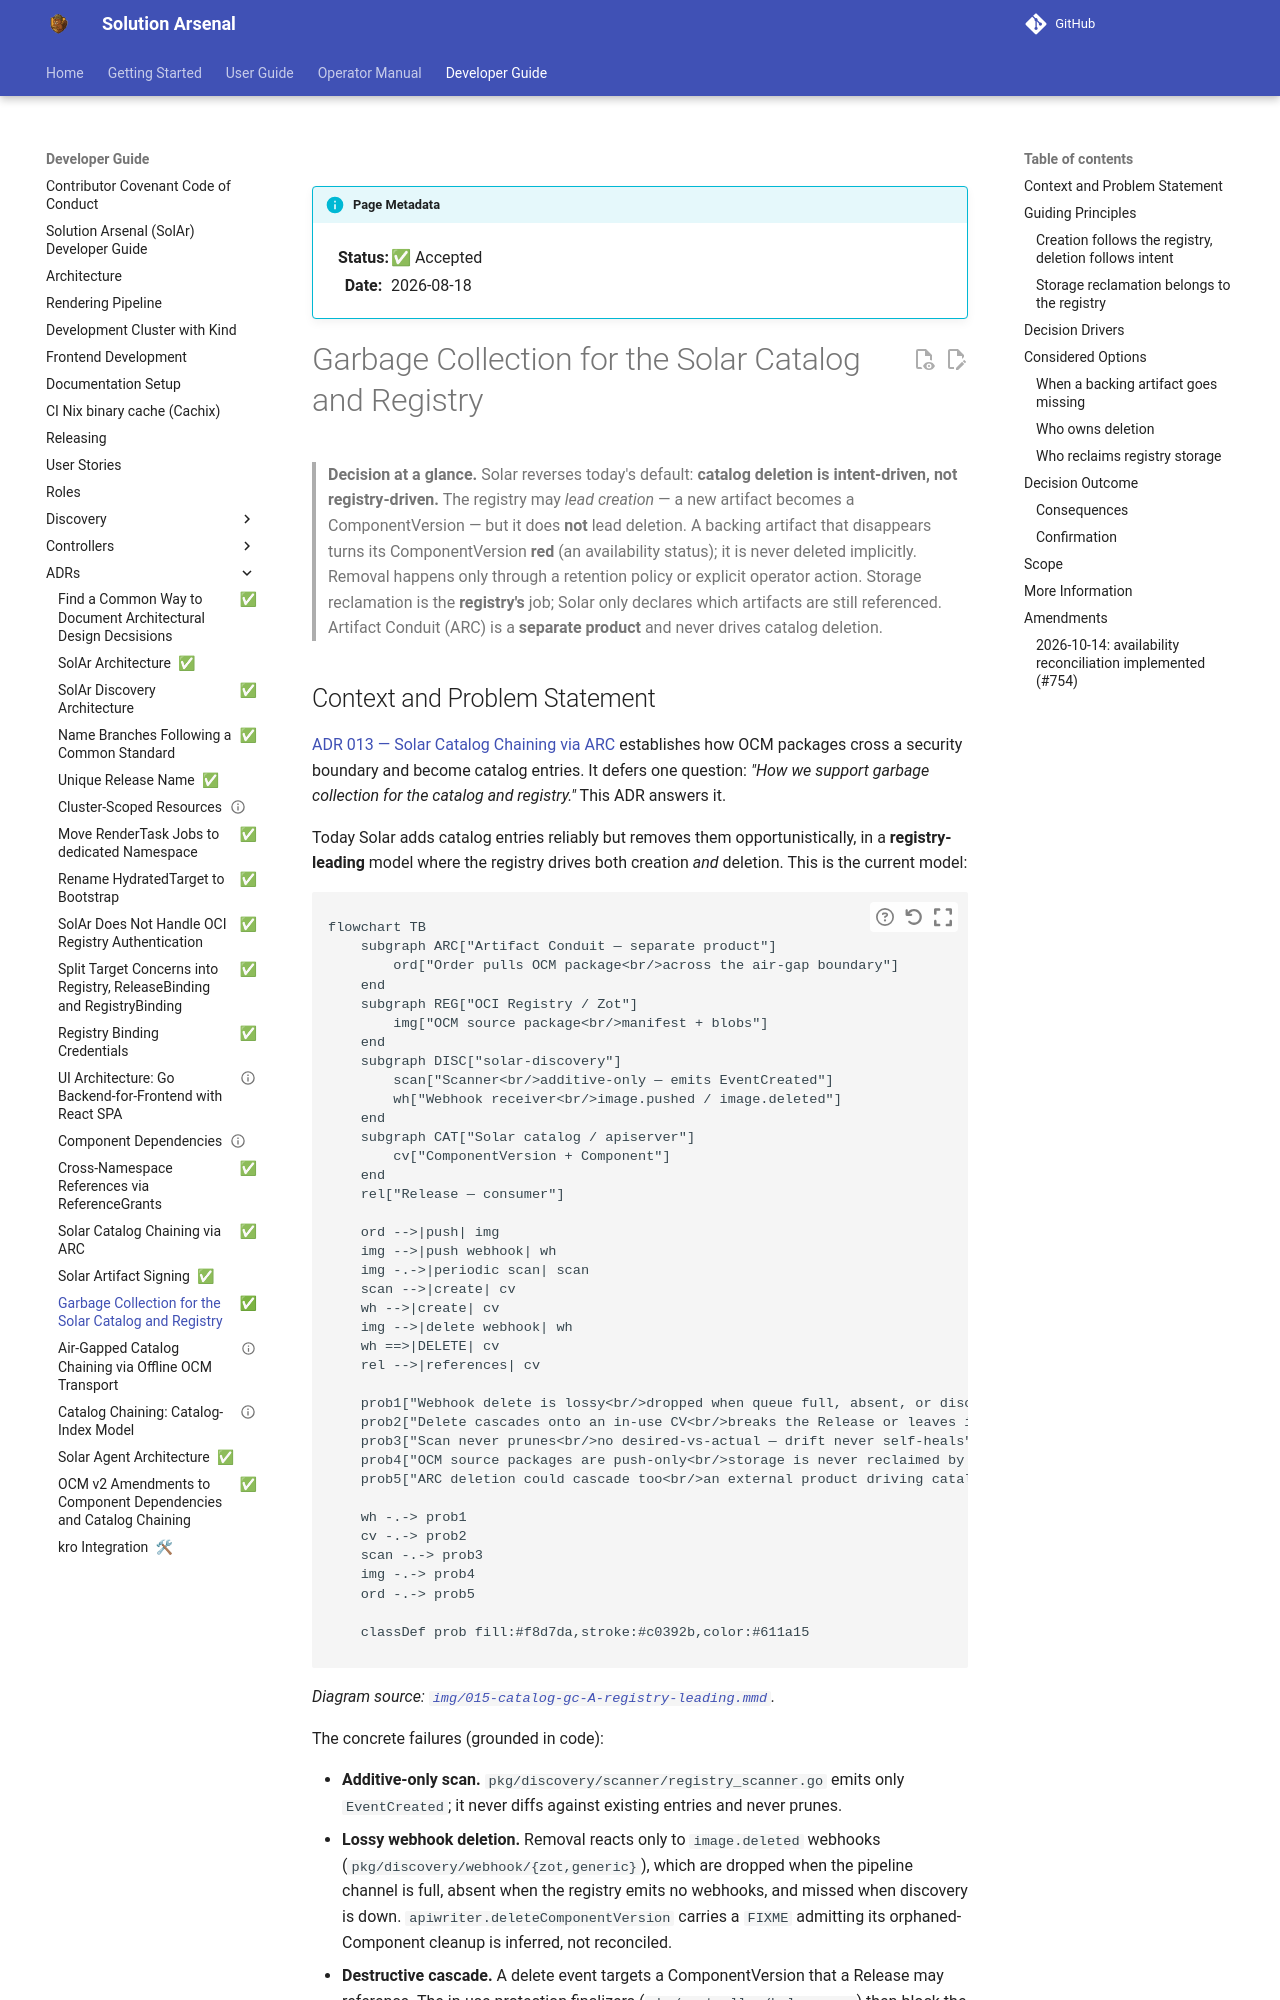

repository: opendefensecloud/solution-arsenal · page: v0.5.0/developer-guide/adrs/015-catalog-registry-garbage-collection/index.html · generator: mkdocs

---
status: accepted
date: 2026-08-18
---

# Garbage Collection for the Solar Catalog and Registry

> **Decision at a glance.** Solar reverses today's default: **catalog deletion is
> intent-driven, not registry-driven.** The registry may *lead creation* — a new
> artifact becomes a ComponentVersion — but it does **not** lead deletion. A backing
> artifact that disappears turns its ComponentVersion **red** (an availability
> status); it is never deleted implicitly. Removal happens only through a retention
> policy or explicit operator action. Storage reclamation is the **registry's** job;
> Solar only declares which artifacts are still referenced. Artifact Conduit (ARC) is
> a **separate product** and never drives catalog deletion.
